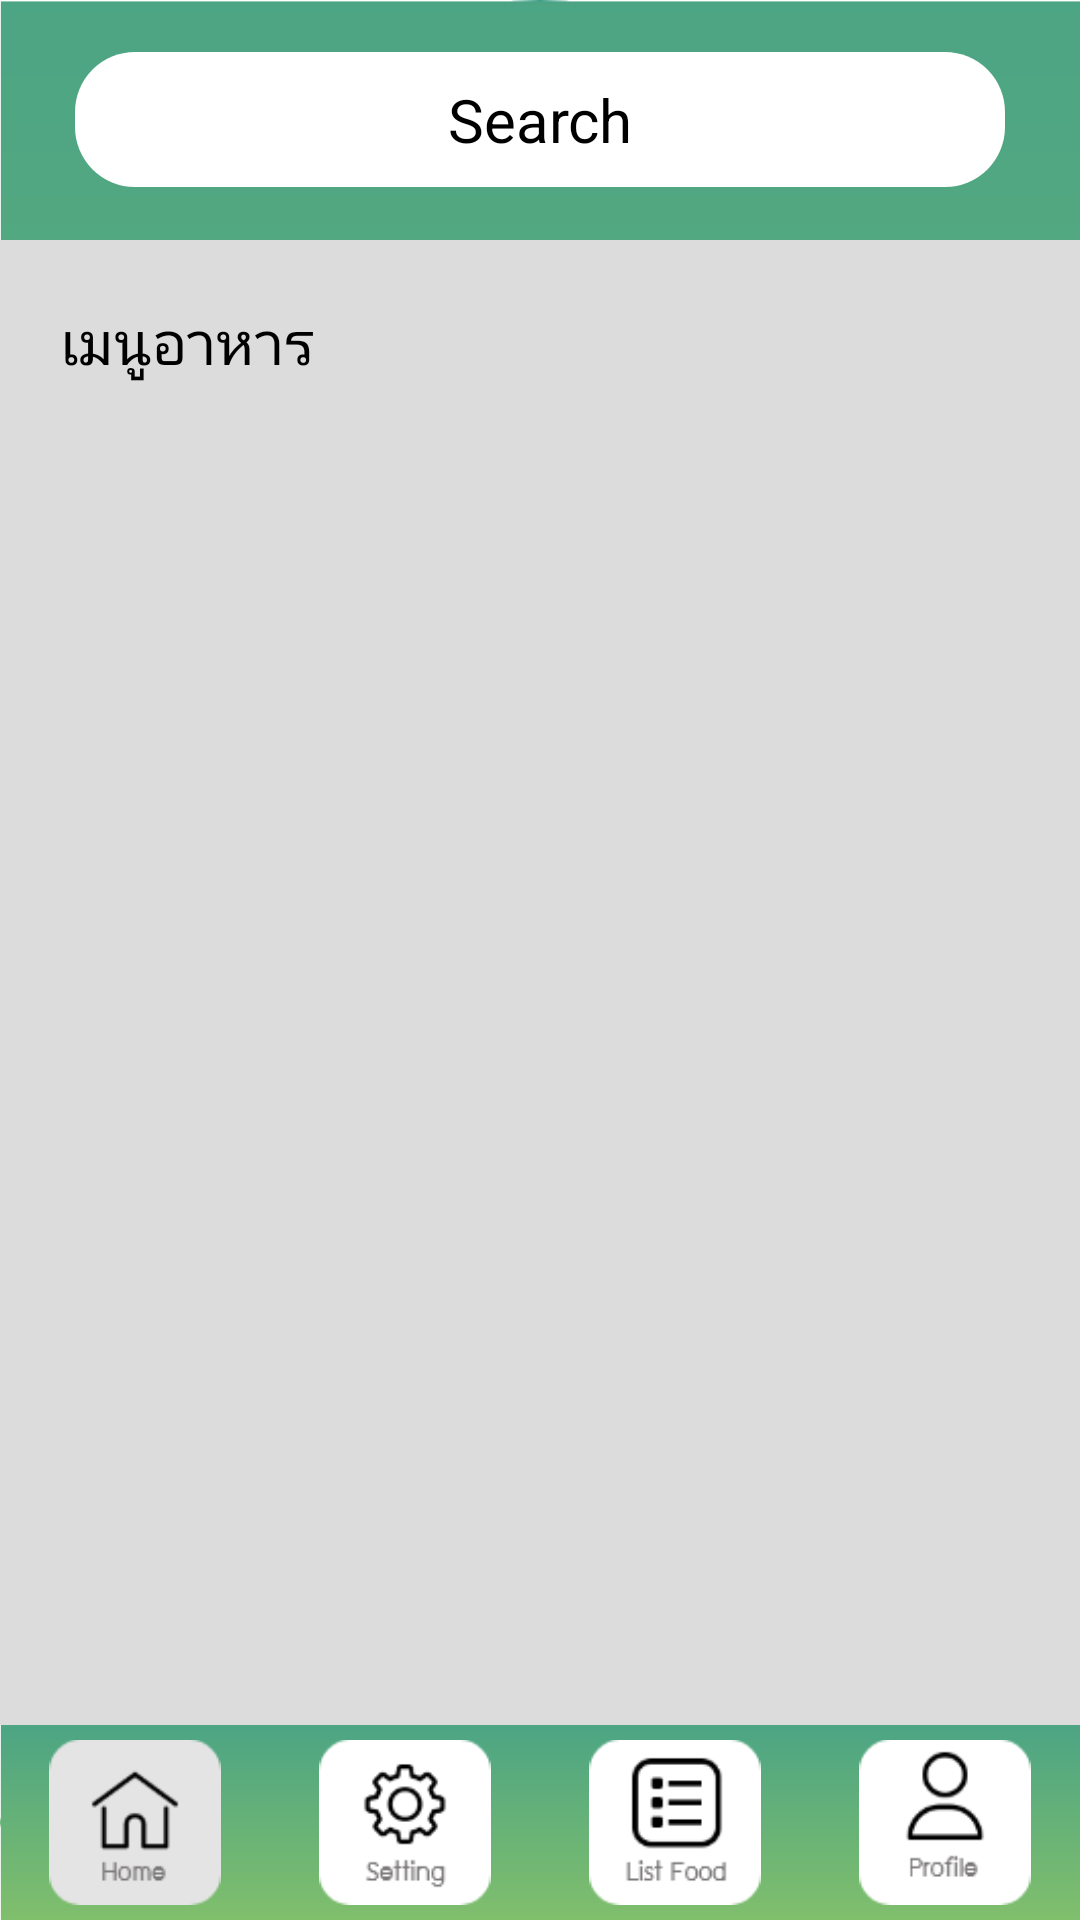

The Android layout XML behind this screen, and the referenced resources:
<!-- AndroidManifest.xml: application theme AppTheme -->
<!-- res/layout/activity_home.xml -->
<?xml version="1.0" encoding="utf-8"?>
<RelativeLayout xmlns:android="http://schemas.android.com/apk/res/android"
    xmlns:app="http://schemas.android.com/apk/res-auto"
    xmlns:tools="http://schemas.android.com/tools"
    android:layout_width="match_parent"
    android:layout_height="match_parent"
    android:background="@drawable/bg">

    
    <RelativeLayout
        android:id="@+id/header"
        android:layout_width="match_parent"
        android:layout_height="80dp"
        android:layout_alignParentTop="true" >


        <EditText
            android:id="@+id/phone"
            android:layout_width="match_parent"
            android:layout_height="45dp"
            android:layout_centerHorizontal="true"
            android:layout_centerVertical="true"
            android:layout_marginRight="25dp"
            android:layout_marginLeft="25dp"
            android:gravity="center"
            android:ems="10"
            android:hint="  Search  "
            android:inputType="text"
            android:background="@drawable/edit_text4"
            android:textColorHint="#000000"
            android:textColor="#000000"
            android:textSize="20dp"
            app:fontFamily="@font/regular" />


    </RelativeLayout>

    
    <LinearLayout
        android:id="@+id/footer"
        android:layout_width="match_parent"
        android:layout_height="65dp"
        android:layout_alignParentBottom="true"
        android:background="@drawable/bg"
        android:gravity="center" >

        <ImageView
            android:id="@+id/btnnext1"
            android:layout_width="45dp"
            android:layout_height="55dp"
            android:layout_weight="1"
            app:srcCompat="@drawable/ic1"
            tools:ignore="VectorDrawableCompat" />

        <ImageView
            android:id="@+id/btnnext2"
            android:layout_width="45dp"
            android:layout_height="55dp"
            android:layout_weight="1"
            app:srcCompat="@drawable/ic2"
            tools:ignore="VectorDrawableCompat" />

        <ImageView
            android:id="@+id/btnnext3"
            android:layout_width="45dp"
            android:layout_height="55dp"
            android:layout_weight="1"
            app:srcCompat="@drawable/ic3"
            tools:ignore="VectorDrawableCompat" />

        <ImageView
            android:id="@+id/btnnext4"
            android:layout_width="45dp"
            android:layout_height="55dp"
            android:layout_weight="1"
            app:srcCompat="@drawable/ic4"
            tools:ignore="VectorDrawableCompat" />

    </LinearLayout>

    
    <RelativeLayout
        android:id="@+id/content"
        android:layout_width="match_parent"
        android:layout_height="match_parent"
        android:layout_above="@id/footer"
        android:layout_below="@id/header"
        android:background="#DCDCDC">

        <RelativeLayout
            android:layout_width="match_parent"
            android:layout_height="match_parent"  >

            <TextView
                android:id="@+id/title"
                android:layout_width="match_parent"
                android:layout_height="wrap_content"
                android:gravity="left"
                android:layout_marginLeft="15dp"
                android:text=" เมนูอาหาร "
                android:textColor="#000000"
                android:layout_marginTop="20dp"
                android:textSize="20dp"
                app:fontFamily="@font/regular"
                tools:ignore="MissingConstraints" />

            <ListView
                android:id="@+id/list1"
                android:layout_width="match_parent"
                android:layout_height="match_parent"
                android:layout_marginTop="5dp"
                android:layout_below="@+id/title"
                android:layout_marginLeft="5dp"
                android:layout_marginRight="5dp"
                android:paddingLeft="5dp"
                android:paddingRight="5dp"  />

        </RelativeLayout>

    </RelativeLayout>



</RelativeLayout>
<!-- resources referenced by this layout -->
<resources>
  <!-- drawable bg: png bitmap (drawable, 11733 bytes) -->
  <!-- drawable edit_text4 (drawable) -->
  <?xml version="1.0" encoding="utf-8"?>
  <shape xmlns:android="http://schemas.android.com/apk/res/android"
      android:shape="rectangle">
  
      <gradient
          android:startColor="#FFFFFF"
          android:centerColor="#FFFFFF"
          android:endColor="#FFFFFF"/>
      <corners android:radius="20dp"/>
  </shape>
  <!-- drawable ic1: png bitmap (drawable, 2426 bytes) -->
  <!-- drawable ic2: png bitmap (drawable, 3341 bytes) -->
  <!-- drawable ic3: png bitmap (drawable, 2320 bytes) -->
  <!-- drawable ic4: png bitmap (drawable, 4125 bytes) -->
  <style name="AppTheme" parent="Theme.AppCompat.Light.DarkActionBar">
          
          <item name="colorPrimary">@color/colorPrimary</item>
          <item name="colorPrimaryDark">@color/colorPrimaryDark</item>
          <item name="colorAccent">@color/colorAccent</item>
      </style>
  <color name="colorPrimary">#F4D3E4</color>
  <color name="colorPrimaryDark">#A9A9A9</color>
  <color name="colorAccent">#D81B60</color>
</resources>
